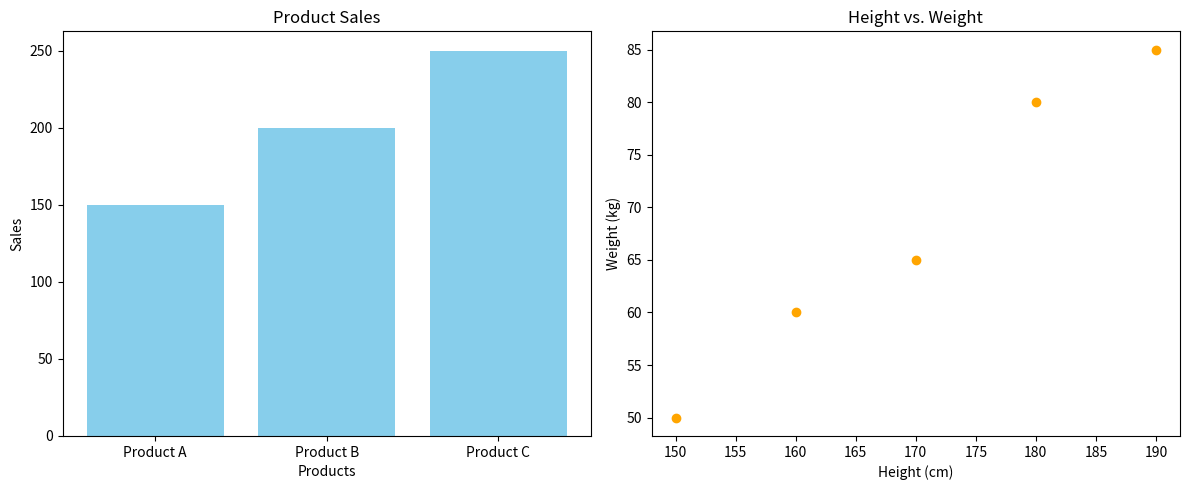

Here is the Python script that generated this plot:
import matplotlib.pyplot as plt

# Sample Data
products = ['Product A', 'Product B', 'Product C']
sales = [150, 200, 250]

heights = [150, 160, 170, 180, 190]
weights = [50, 60, 65, 80, 85]

# Create subplots: 1 row, 2 columns
fig, axs = plt.subplots(1, 2, figsize=(12, 5))

# Bar Plot for Product Sales
axs[0].bar(products, sales, color='skyblue')
axs[0].set_title("Product Sales")
axs[0].set_ylabel("Sales")
axs[0].set_xlabel("Products")

# Scatter Plot for Height vs Weight
axs[1].scatter(heights, weights, color='orange')
axs[1].set_title("Height vs. Weight")
axs[1].set_xlabel("Height (cm)")
axs[1].set_ylabel("Weight (kg)")

# Adjust layout and display
plt.tight_layout()
plt.show()